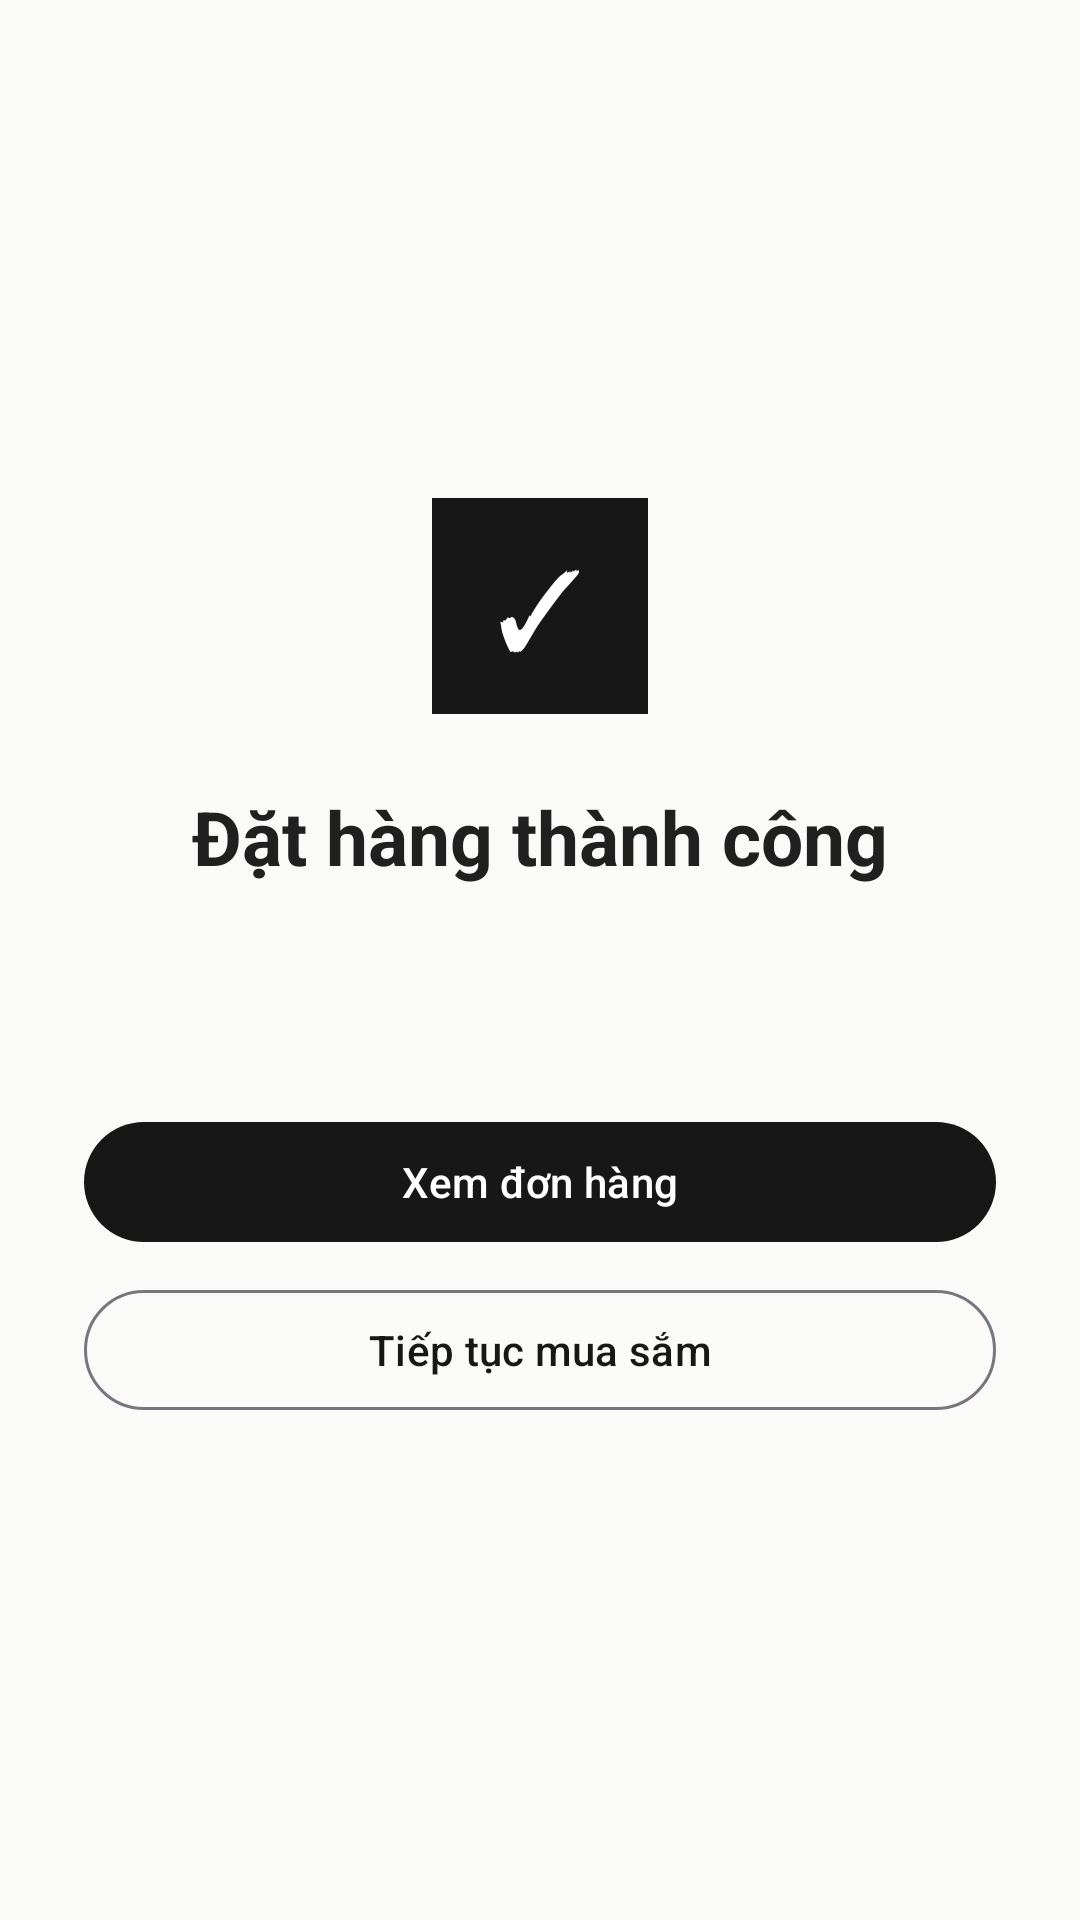

Layout XML and referenced resources for this Android screen:
<!-- AndroidManifest.xml: application theme Theme.LoginPage -->
<!-- res/layout/activity_order_success.xml -->
<?xml version="1.0" encoding="utf-8"?>
<LinearLayout
    xmlns:android="http://schemas.android.com/apk/res/android"
    android:id="@+id/main"
    android:layout_width="match_parent"
    android:layout_height="match_parent"
    android:orientation="vertical"
    android:gravity="center"
    android:padding="28dp"
    android:background="@color/shopee_bg">
    <TextView
        android:layout_width="72dp"
        android:layout_height="72dp"
        android:gravity="center"
        android:background="@color/black"
        android:text="✓"
        android:textSize="36sp"
        android:textColor="@color/white"/>
    <TextView
        android:layout_width="match_parent"
        android:layout_height="wrap_content"
        android:layout_marginTop="24dp"
        android:gravity="center"
        android:text="Đặt hàng thành công"
        android:textSize="25sp"
        android:textStyle="bold"
        android:textColor="@color/text_primary"/>
    <TextView
        android:id="@+id/successInfo"
        android:layout_width="match_parent"
        android:layout_height="wrap_content"
        android:layout_marginTop="14dp"
        android:gravity="center"
        android:textSize="15sp"
        android:lineSpacingExtra="6dp"
        android:textColor="@color/text_secondary"/>
    <com.google.android.material.button.MaterialButton
        android:id="@+id/viewOrder"
        android:layout_width="match_parent"
        android:layout_height="wrap_content"
        android:layout_marginTop="40dp"
        android:text="Xem đơn hàng"/>
    <com.google.android.material.button.MaterialButton
        android:id="@+id/continueShopping"
        style="@style/Widget.Material3.Button.OutlinedButton"
        android:layout_width="match_parent"
        android:layout_height="wrap_content"
        android:layout_marginTop="8dp"
        android:text="Tiếp tục mua sắm"/>
</LinearLayout>
<!-- resources referenced by this layout -->
<resources>
  <color name="black">#FF171717</color>
  <color name="shopee_bg">#FAFAF8</color>
  <color name="text_primary">#202020</color>
  <color name="text_secondary">#666666</color>
  <color name="white">#FFFFFFFF</color>
  <style name="Theme.LoginPage" parent="Base.Theme.LoginPage" />
  <style name="Base.Theme.LoginPage" parent="Theme.Material3.DayNight.NoActionBar">
          <item name="colorPrimary">@color/shopee_orange</item>
          <item name="colorOnPrimary">@color/white</item>
          <item name="colorSurface">@color/white</item>
          <item name="colorOnSurface">@color/text_primary</item>
      </style>
  <color name="shopee_orange">#171717</color>
</resources>
